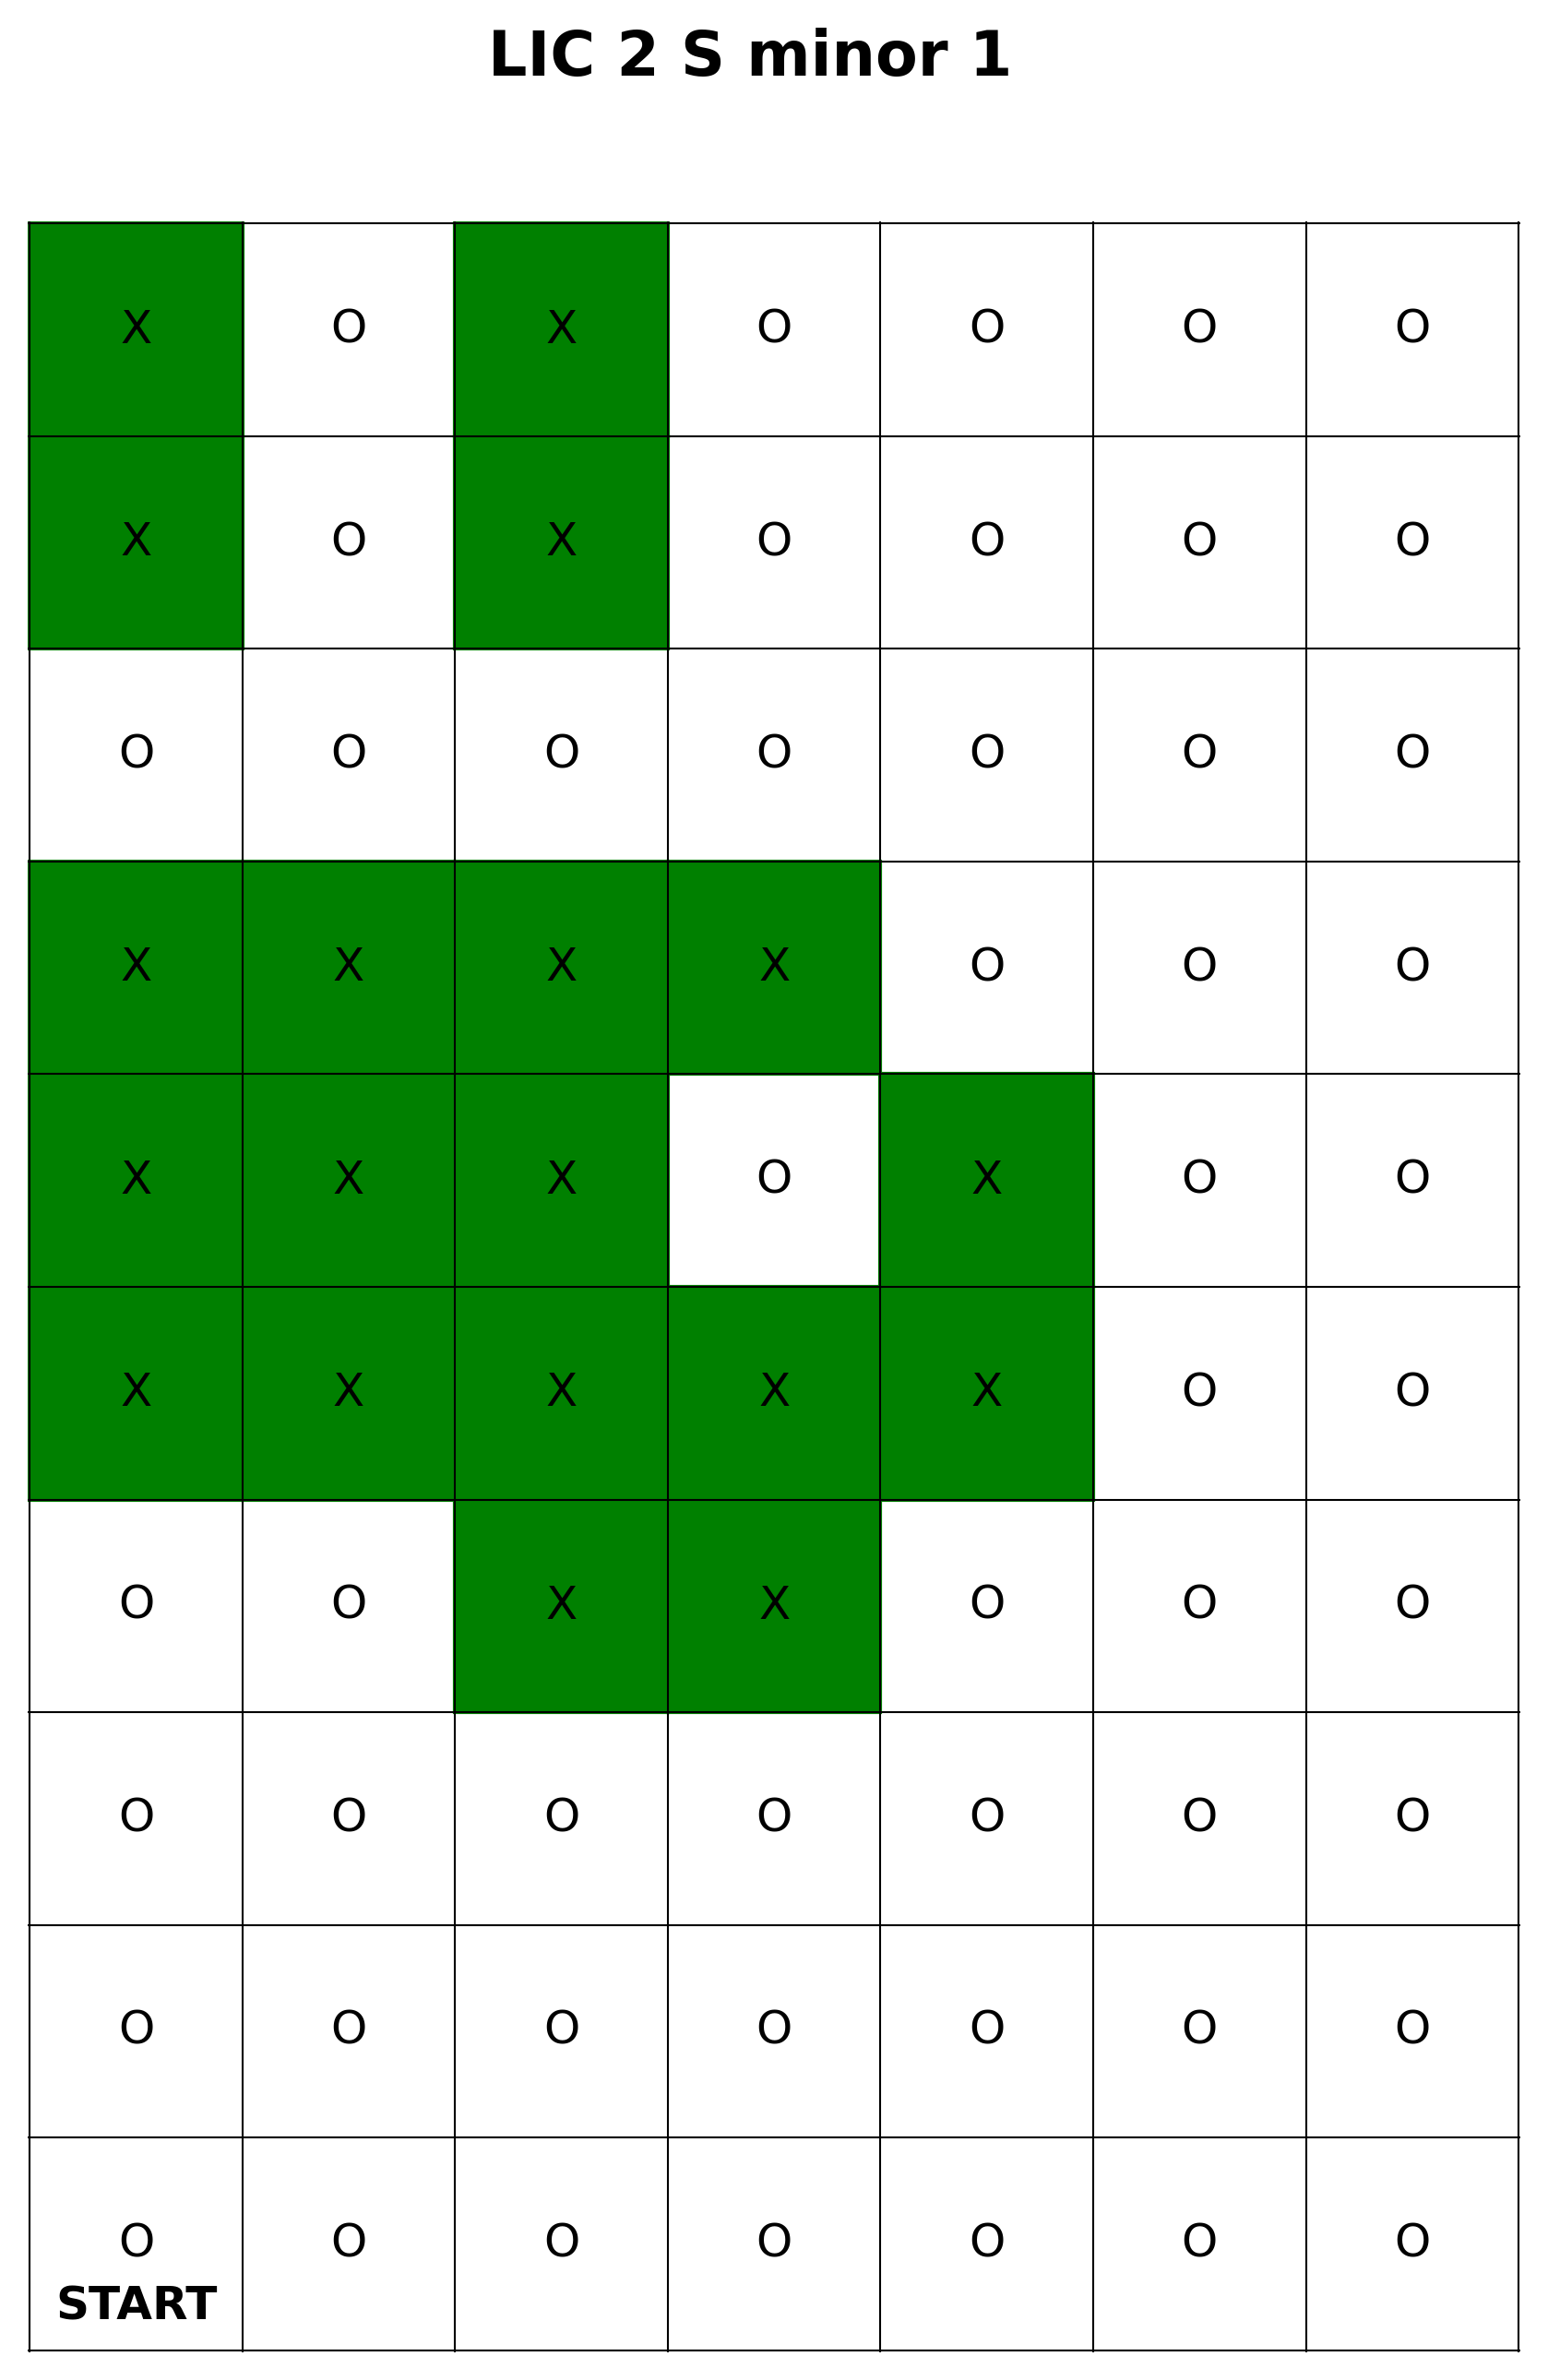

The table this chart was drawn from, first rows:
POST Name, POST Type, Server Timestamp, Client Timestamp, Stop Number, Descriptor
LIC Robot V1.0, Robot POST, 1739922948, 1739922947, 0, arrive
LIC Robot V1.0, Robot POST, 1739922955, 1739922956, 0, start_arm
LIC Robot V1.0, Robot POST, 1739922971, 1739922971, 0, end_arm
LIC Robot V1.0, Robot POST, 1739922978, 1739922978, 0, depart
LIC Robot V1.0, Robot POST, 1739922981, 1739922981, 1, arrive
LIC Robot V1.0, Robot POST, 1739923013, 1739923013, 1, end_arm
LIC Robot V1.0, Robot POST, 1739923020, 1739923020, 1, depart
LIC Robot V1.0, Robot POST, 1739923024, 1739923024, 2, arrive
LIC Robot V1.0, Robot POST, 1739923030, 1739923030, 2, start_arm
LIC Robot V1.0, Robot POST, 1739923045, 1739923045, 2, end_arm
LIC Robot V1.0, Robot POST, 1739923051, 1739923051, 2, depart
LIC Robot V1.0, Robot POST, 1739923054, 1739923055, 3, arrive
LIC Robot V1.0, Robot POST, 1739923061, 1739923061, 3, start_arm
LIC Robot V1.0, Robot POST, 1739923076, 1739923077, 3, end_arm
LIC Robot V1.0, Robot POST, 1739923082, 1739923083, 3, depart
LIC Robot V1.0, Robot POST, 1739923085, 1739923086, 4, arrive
LIC Robot V1.0, Robot POST, 1739923091, 1739923092, 4, start_arm
N/A, LIC Trigger POST, 1739923094, 1739923085, 2, N/A, 
LIC Robot V1.0, Robot POST, 1739923107, 1739923107, 4, end_arm
LIC Robot V1.0, Robot POST, 1739923114, 1739923114, 4, depart
LIC Robot V1.0, Robot POST, 1739923117, 1739923117, 5, arrive
LIC Robot V1.0, Robot POST, 1739923123, 1739923124, 5, start_arm
N/A, LIC Trigger POST, 1739923133, 1739923125, 2, N/A, 
LIC Robot V1.0, Robot POST, 1739923139, 1739923139, 5, end_arm
LIC Robot V1.0, Robot POST, 1739923145, 1739923145, 5, depart
N/A, LIC Trigger POST, 1739923147, 1739923139, 2, N/A, 
LIC Robot V1.0, Robot POST, 1739923148, 1739923149, 6, arrive
LIC Robot V1.0, Robot POST, 1739923155, 1739923155, 6, start_arm
N/A, LIC Trigger POST, 1739923157, 1739923149, 2, N/A, 
N/A, LIC Trigger POST, 1739923164, 1739923156, 2, N/A, 
LIC Robot V1.0, Robot POST, 1739923171, 1739923171, 6, end_arm
LIC Robot V1.0, Robot POST, 1739923178, 1739923177, 6, depart
LIC Robot V1.0, Robot POST, 1739923181, 1739923181, 7, arrive
LIC Robot V1.0, Robot POST, 1739923188, 1739923188, 7, start_arm
LIC Robot V1.0, Robot POST, 1739923204, 1739923204, 7, end_arm
LIC Robot V1.0, Robot POST, 1739923210, 1739923210, 7, depart
N/A, LIC Trigger POST, 1739923212, 1739923205, 2, N/A, 
LIC Robot V1.0, Robot POST, 1739923213, 1739923213, 8, arrive
LIC Robot V1.0, Robot POST, 1739923219, 1739923219, 8, start_arm
N/A, LIC Trigger POST, 1739923221, 1739923213, 2, N/A, 
N/A, LIC Trigger POST, 1739923227, 1739923219, 2, N/A, 
N/A, LIC Trigger POST, 1739923232, 1739923225, 2, N/A, 
LIC Robot V1.0, Robot POST, 1739923235, 1739923235, 8, end_arm
LIC Robot V1.0, Robot POST, 1739923242, 1739923241, 8, depart
N/A, LIC Trigger POST, 1739923244, 1739923236, 2, N/A, 
LIC Robot V1.0, Robot POST, 1739923245, 1739923245, 9, arrive
LIC Robot V1.0, Robot POST, 1739923251, 1739923251, 9, start_arm
N/A, LIC Trigger POST, 1739923253, 1739923245, 2, N/A, 
N/A, LIC Trigger POST, 1739923259, 1739923251, 2, N/A, 
LIC Robot V1.0, Robot POST, 1739923267, 1739923267, 9, end_arm
LIC Robot V1.0, Robot POST, 1739923273, 1739923273, 9, depart
LIC Robot V1.0, Robot POST, 1739923276, 1739923276, 10, arrive
LIC Robot V1.0, Robot POST, 1739923282, 1739923283, 10, start_arm
LIC Robot V1.0, Robot POST, 1739923298, 1739923298, 10, end_arm
LIC Robot V1.0, Robot POST, 1739923304, 1739923304, 10, depart
LIC Robot V1.0, Robot POST, 1739923307, 1739923307, R, arrive
LIC Robot V1.0, Robot POST, 1739923323, 1739923323, R, depart
LIC Robot V1.0, Robot POST, 1739923329, 1739923329, R, arrive
LIC Robot V1.0, Robot POST, 1739923344, 1739923344, R, depart
LIC Robot V1.0, Robot POST, 1739923348, 1739923348, 11, arrive
... 204 more rows
